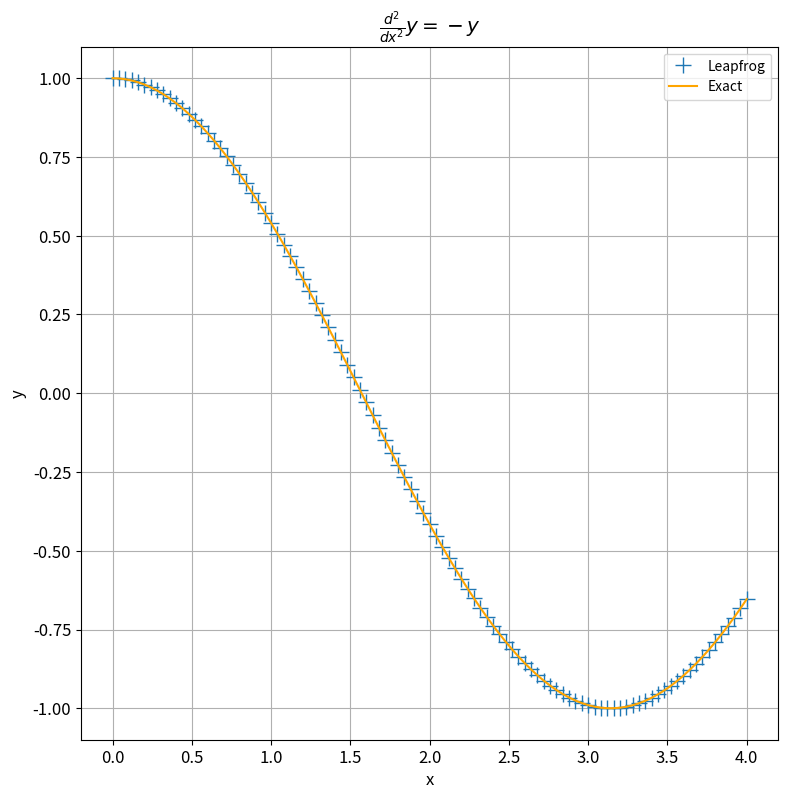
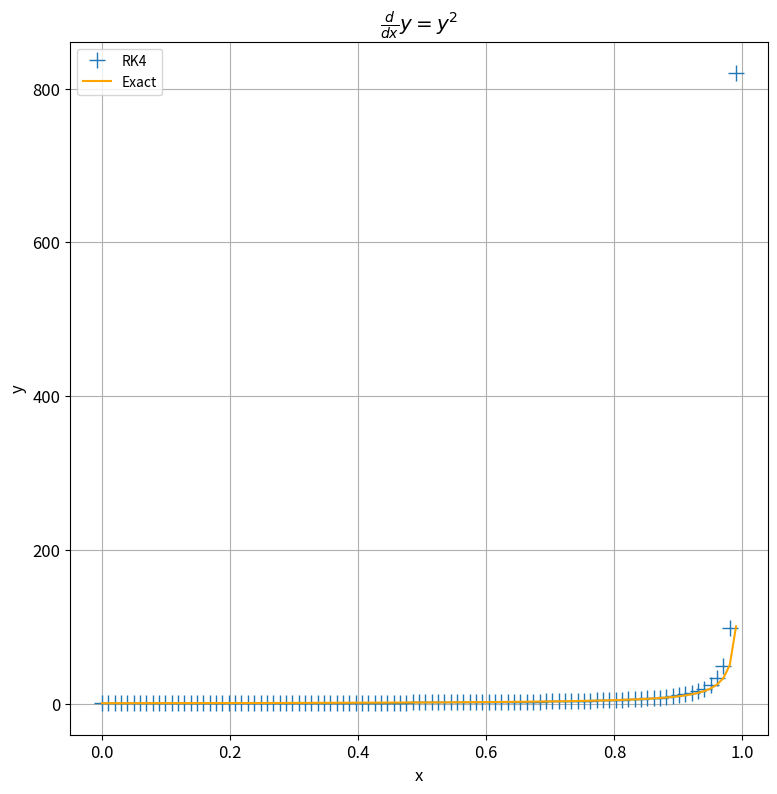

The matplotlib source for these figures, in order:
import numpy as np
import matplotlib.pyplot as plt
from scipy import linalg
import matplotlib as mpl

mpl.rcParams['font.size'] = 12
mpl.rcParams['figure.titlesize'] = 15
mpl.rcParams['legend.fontsize'] = 'small'
mpl.rcParams['figure.figsize'] = [9.0, 9.0]

# == 1 - Eigenvalues == #

def potential_infwell(x):
    f = x - x
    return f

def inf_well(L, n, x):
    f = np.sqrt(2/L)*np.sin(n*np.pi*x/L)
    return f

def schrodinger_1d(rmin, rmax, n, potential, numeigen):
    # rmin, rmax - Spatial limits
    # n - Number of steps
    # potential - potential function used
    # numeigen - number of eigenvalues desired
    
    h = (rmax - rmin) / n # Number of steps
    
    x = np.array([])
    for i in range(1,n):
        x = np.append(x, rmin + i*h)
    
    v = potential(x)
    
    d = v + 2/h**2
    
    e = np.array([])
    for i in range(n-2):
        e = np.append(e, -1/h**2)
    
    eigval, eigvec = linalg.eigh_tridiagonal(d, e, select = 'i', select_range = (0,numeigen-1))
    return eigval / 2, eigvec / 2

def eigen_infwell(n, L): 
    # hbar = m = 1
    # n - integer values (eigen index)
    # L - length of well
    e = (n**2 * np.pi**2) / (2 * L**2) 
    return e

eigen_calc = schrodinger_1d(-np.pi, np.pi, 1000, potential_infwell, 5)
n = np.arange(1, 6, 1)
eigen_exact = eigen_infwell(n, 2*np.pi)

# == 2 - ODE == #

def func2(t, y, dy):
    f = -y
    return f

def func2_exact(t):
    f = np.cos(t)
    return f

def leapfrog(func, y0, dy0, a, b, n):
    t0 = a
    h = (b - a) / n
    dy_half = dy0 + func(t0, y0, dy0) * h /2
    
    y = np.array([y0])
    dy = np.array([dy_half])
    t = np.array([t0])
    for i in range(1,n+1):
        yi = y[-1] + h*dy[-1]
        dyi = dy[-1] + h*func(t[-1], yi, dy[-1])
        ti = t[-1] + h
        y = np.append(y, yi)
        dy = np.append(dy, dyi)
        t = np.append(t, ti)
    return y, dy, t

ode2_calc = leapfrog(func2, 1, 0, 0, 4, 100)
ode2_calc2 = leapfrog(func2, 1, 0, 0, 4, 200)
ode2_calc3 = leapfrog(func2, 1, 0, 0, 4, 400)
ode2_calc4 = leapfrog(func2, 1, 0, 0, 4, 800)
t2 = np.linspace(0, 4, 101)
ode2_exact = func2_exact(t2)

fig2, ax2 = plt.subplots()
ax2.plot(t2, ode2_calc[0], '+', markersize = 12, label = 'Leapfrog')
ax2.plot(t2, ode2_exact, color = 'orange', label = 'Exact')
ax2.set_ylabel('y')
ax2.set_xlabel('x')
ax2.set_title(r'$\frac{d^2}{dx^2}y = -y$')
ax2.grid()
ax2.legend()

# == 3 - ODE == #

def func3(t, y):
    f = y**2
    return f

def func3_exact(t):
    f = - 1 / (t - 1)
    return f

def rungekutta4(func, y0, a, b, n):
    # a - starting point
    # b - end point
    # n - step size
    # y0 - initial condition

    t0 = a
    h = (b - a) / n
    
    y = np.array([y0])
    t = np.array([t0])
    for i in range(1,n+1):
        k1 = h*func(t[-1], y[-1])
        k2 = h*func(t[-1] + h/2, y[-1] + k1/2)
        k3 = h*func(t[-1] + h/2, y[-1] + k2/2)
        k4 = h*func(t[-1] + h, y[-1] + k3)
        yi = y[-1] + (k1 + 2*k2 + 2*k3 + k4) / 6
        ti = t[-1] + h
        y = np.append(y, yi)
        t = np.append(t, ti)
    
    return y, t

ode3_calc = rungekutta4(func3, 1, 0, 1, 100)
t3 = np.linspace(0, 1, 101, endpoint = False)
ode3_exact = func3_exact(t3)

fig3, ax3 = plt.subplots()
ax3.plot(t3, ode3_calc[0], '+', markersize = 12, label = 'RK4')
ax3.plot(t3, ode3_exact, color = 'orange', label = 'Exact')
ax3.set_ylabel('y')
ax3.set_xlabel('x')
ax3.set_title(r'$\frac{d}{dx}y = y^2$')
ax3.grid()
ax3.legend()

# == 4 - ODE == #


# == Extra Credit == #